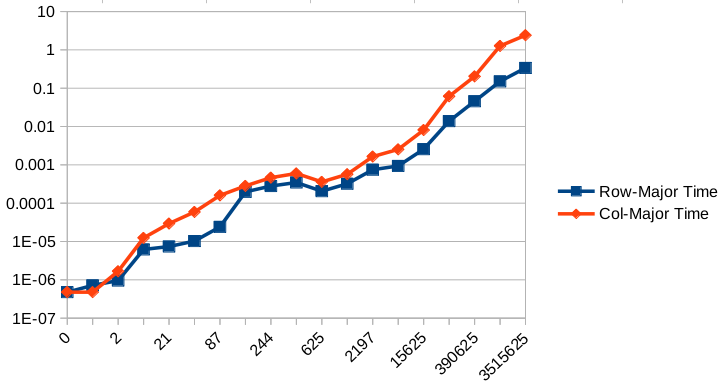

The table this chart was drawn from, first rows:
Dim, ?ArraySize(KB), ?Row-Major Time, ?RM Sample, ?Col-Major Time, ?CM Sample, ?Diff
5, ?          0, ?0.000000477, ?       4, ? 0.000000477, ?        0, ?0.000000000
10, ?          0, ?0.000000715, ?       5, ? 0.000000477, ?        7, ?-0.000000238
25, ?          2, ?0.000000954, ?      23, ? 0.000001669, ?       27, ?0.000000715
50, ?          9, ?0.000006199, ?      41, ? 0.000012398, ?       42, ?0.000006199
75, ?         21, ?0.000007391, ?      48, ? 0.000029325, ?       67, ?0.000021935
100, ?         39, ?0.000010252, ?     111, ? 0.000058889, ?      107, ?0.000048637
150, ?         87, ?0.000024080, ?      93, ? 0.000159264, ?      182, ?0.000135183
200, ?        156, ?0.000197411, ?     294, ? 0.000281811, ?      309, ?0.000084400
250, ?        244, ?0.000280142, ?     455, ? 0.000463486, ?      288, ?0.000183344
300, ?        351, ?0.000346184, ?     362, ? 0.000595331, ?      247, ?0.000249147
400, ?        625, ?0.000205278, ?     726, ? 0.000358820, ?      418, ?0.000153542
500, ?        976, ?0.000321150, ?     291, ? 0.000567675, ?      379, ?0.000246525
750, ?       2197, ?0.000747442, ?     802, ? 0.001641989, ?      598, ?0.000894547
1000, ?       3906, ?0.000935793, ?     758, ? 0.002532244, ?     1206, ?0.001596451
2000, ?      15625, ?0.002561808, ?    2392, ? 0.008083582, ?     2145, ?0.005521774
5000, ?      97656, ?0.013834000, ?    6951, ? 0.061349869, ?     8017, ?0.047515869
10000, ?     390625, ?0.045639992, ?   10965, ? 0.203283787, ?    11688, ?0.157643795
20000, ?    1562500, ?0.150446892, ?   19252, ? 1.266974449, ?    21026, ?1.116527557
30000, ?    3515625, ?0.338406086, ?    4745, ? 2.406289339, ?    31243, ?2.067883253
